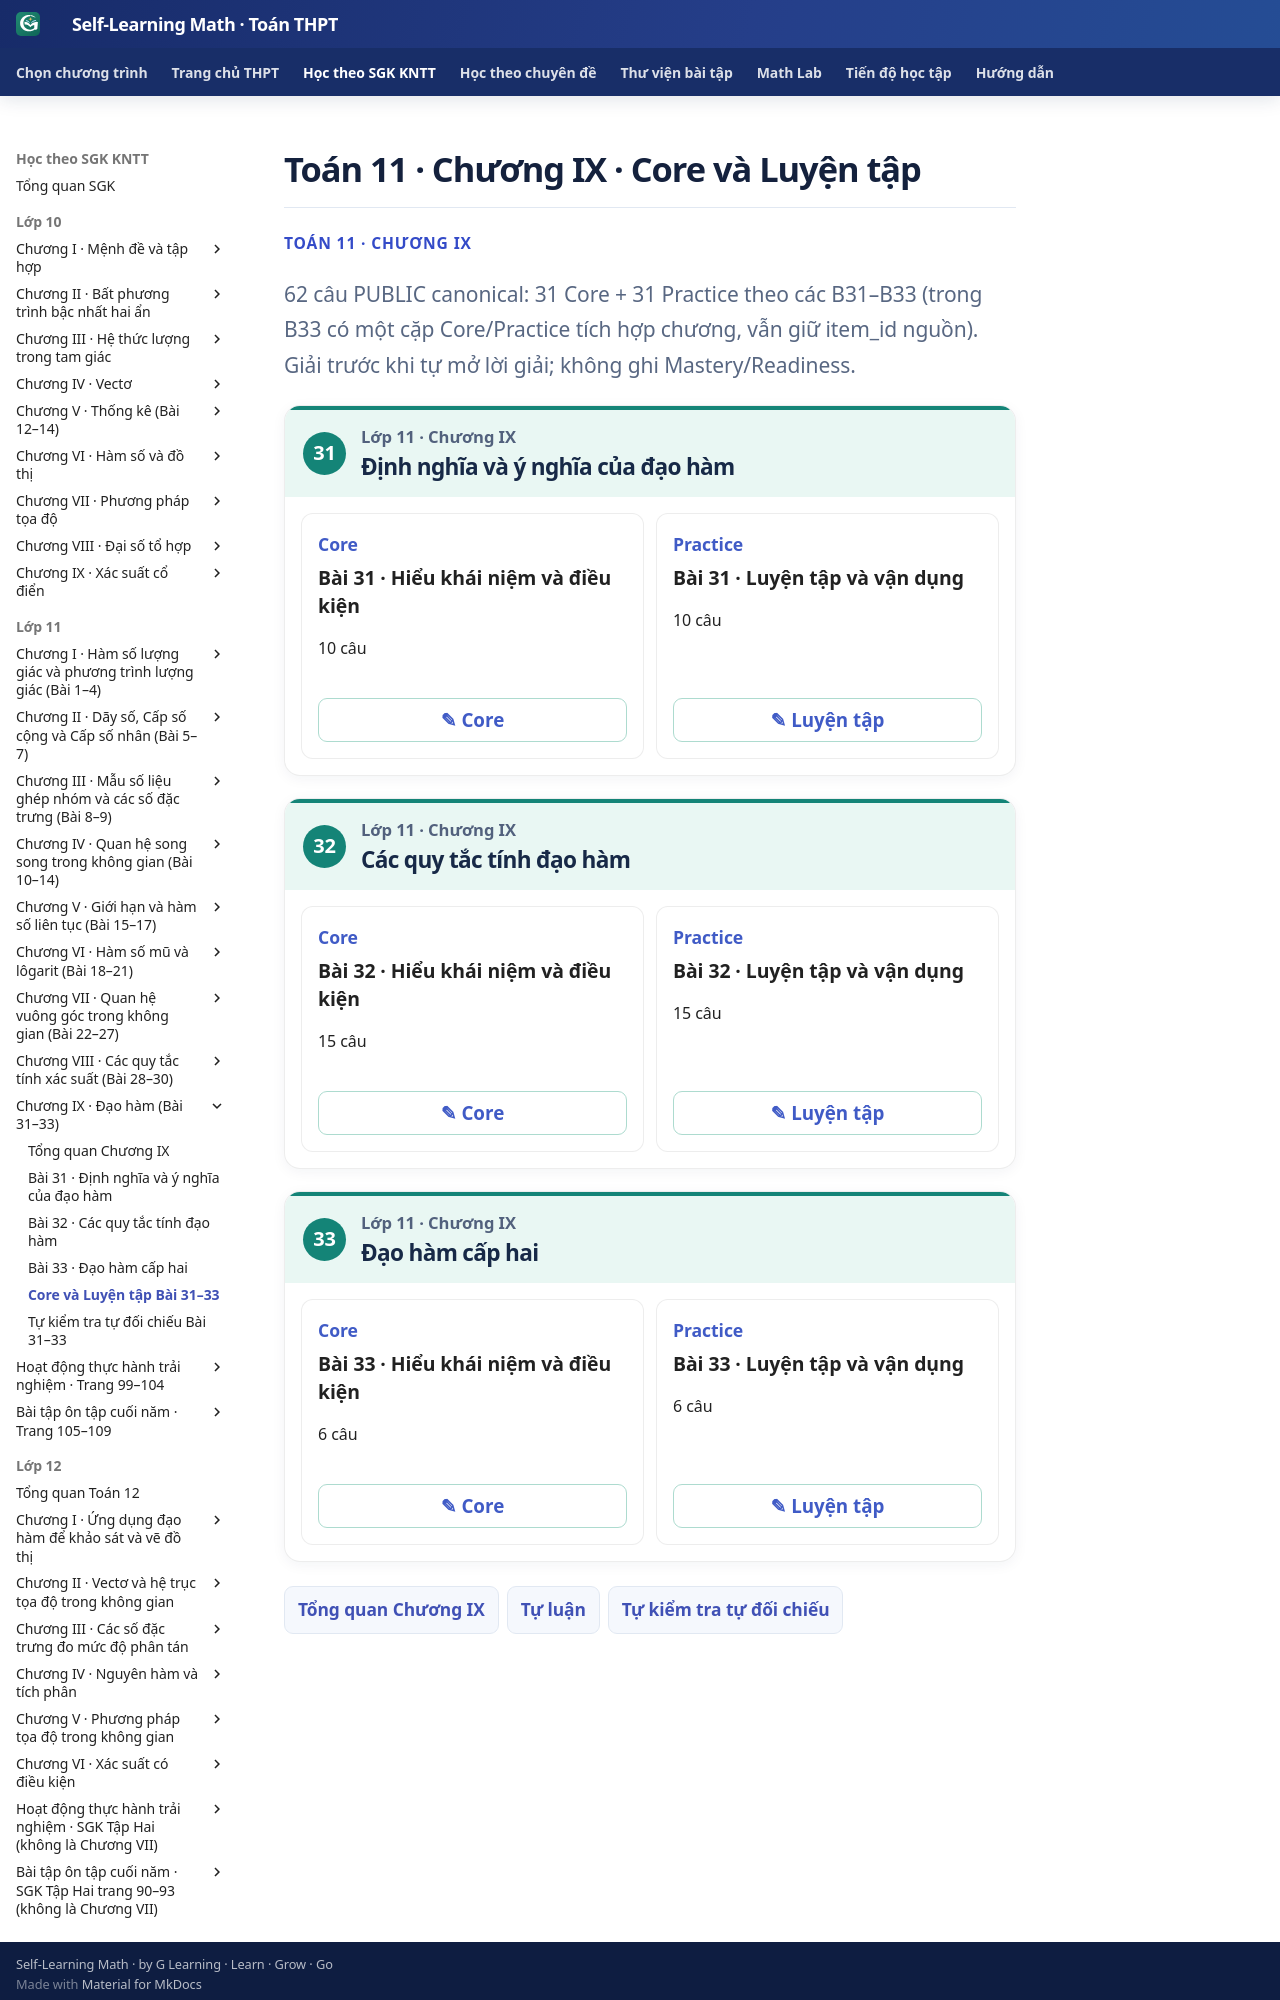

repository: TMA2015/self-learning-math · page: thpt-preview/sgk/lop-11/chuong-ix/luyen-tap/index.html · generator: mkdocs

# Toán 11 · Chương IX · Core và Luyện tập

<div class="thpt-r4-screen" data-thpt-r4><p class="thpt-r4-eyebrow">TOÁN 11 · CHƯƠNG IX</p><p class="thpt-r4-lead">62 câu PUBLIC canonical: 31 Core + 31 Practice theo các B31–B33 (trong B33 có một cặp Core/Practice tích hợp chương, vẫn giữ item_id nguồn). Giải trước khi tự mở lời giải; không ghi Mastery/Readiness.</p><div class="thpt-r4-practice-sections" data-thpt-practice-hub>
<section class="thpt-r4-practice-lesson" data-thpt-grade="11"><div class="thpt-r4-practice-lesson-header"><span class="thpt-r4-lesson-number">31</span><div><p class="thpt-r4-practice-class">Lớp 11 · Chương IX</p><h2>Định nghĩa và ý nghĩa của đạo hàm</h2></div></div><div class="thpt-r4-practice-card-grid"><section class="thpt-r4-practice-card"><div><p class="thpt-r4-practice-card-kind">Core</p><strong>Bài 31 · Hiểu khái niệm và điều kiện</strong><p>10 câu</p></div><button type="button" class="thpt-r4-practice-open" data-thpt-open-quiz="g11-b31-core">✎ Core</button></section><section class="thpt-r4-practice-card"><div><p class="thpt-r4-practice-card-kind">Practice</p><strong>Bài 31 · Luyện tập và vận dụng</strong><p>10 câu</p></div><button type="button" class="thpt-r4-practice-open" data-thpt-open-quiz="g11-b31-practice">✎ Luyện tập</button></section></div></section>
<section class="thpt-r4-practice-lesson" data-thpt-grade="11"><div class="thpt-r4-practice-lesson-header"><span class="thpt-r4-lesson-number">32</span><div><p class="thpt-r4-practice-class">Lớp 11 · Chương IX</p><h2>Các quy tắc tính đạo hàm</h2></div></div><div class="thpt-r4-practice-card-grid"><section class="thpt-r4-practice-card"><div><p class="thpt-r4-practice-card-kind">Core</p><strong>Bài 32 · Hiểu khái niệm và điều kiện</strong><p>15 câu</p></div><button type="button" class="thpt-r4-practice-open" data-thpt-open-quiz="g11-b32-core">✎ Core</button></section><section class="thpt-r4-practice-card"><div><p class="thpt-r4-practice-card-kind">Practice</p><strong>Bài 32 · Luyện tập và vận dụng</strong><p>15 câu</p></div><button type="button" class="thpt-r4-practice-open" data-thpt-open-quiz="g11-b32-practice">✎ Luyện tập</button></section></div></section>
<section class="thpt-r4-practice-lesson" data-thpt-grade="11"><div class="thpt-r4-practice-lesson-header"><span class="thpt-r4-lesson-number">33</span><div><p class="thpt-r4-practice-class">Lớp 11 · Chương IX</p><h2>Đạo hàm cấp hai</h2></div></div><div class="thpt-r4-practice-card-grid"><section class="thpt-r4-practice-card"><div><p class="thpt-r4-practice-card-kind">Core</p><strong>Bài 33 · Hiểu khái niệm và điều kiện</strong><p>6 câu</p></div><button type="button" class="thpt-r4-practice-open" data-thpt-open-quiz="g11-b33-core">✎ Core</button></section><section class="thpt-r4-practice-card"><div><p class="thpt-r4-practice-card-kind">Practice</p><strong>Bài 33 · Luyện tập và vận dụng</strong><p>6 câu</p></div><button type="button" class="thpt-r4-practice-open" data-thpt-open-quiz="g11-b33-practice">✎ Luyện tập</button></section></div></section>
</div><nav class="thpt-r4-lesson-tabs"><a href="../">Tổng quan Chương IX</a><a href="../../../../thu-vien/tu-luan-g11-chuong-ix/">Tự luận</a><a href="../tu-kiem-tra-chuong/">Tự kiểm tra tự đối chiếu</a><
